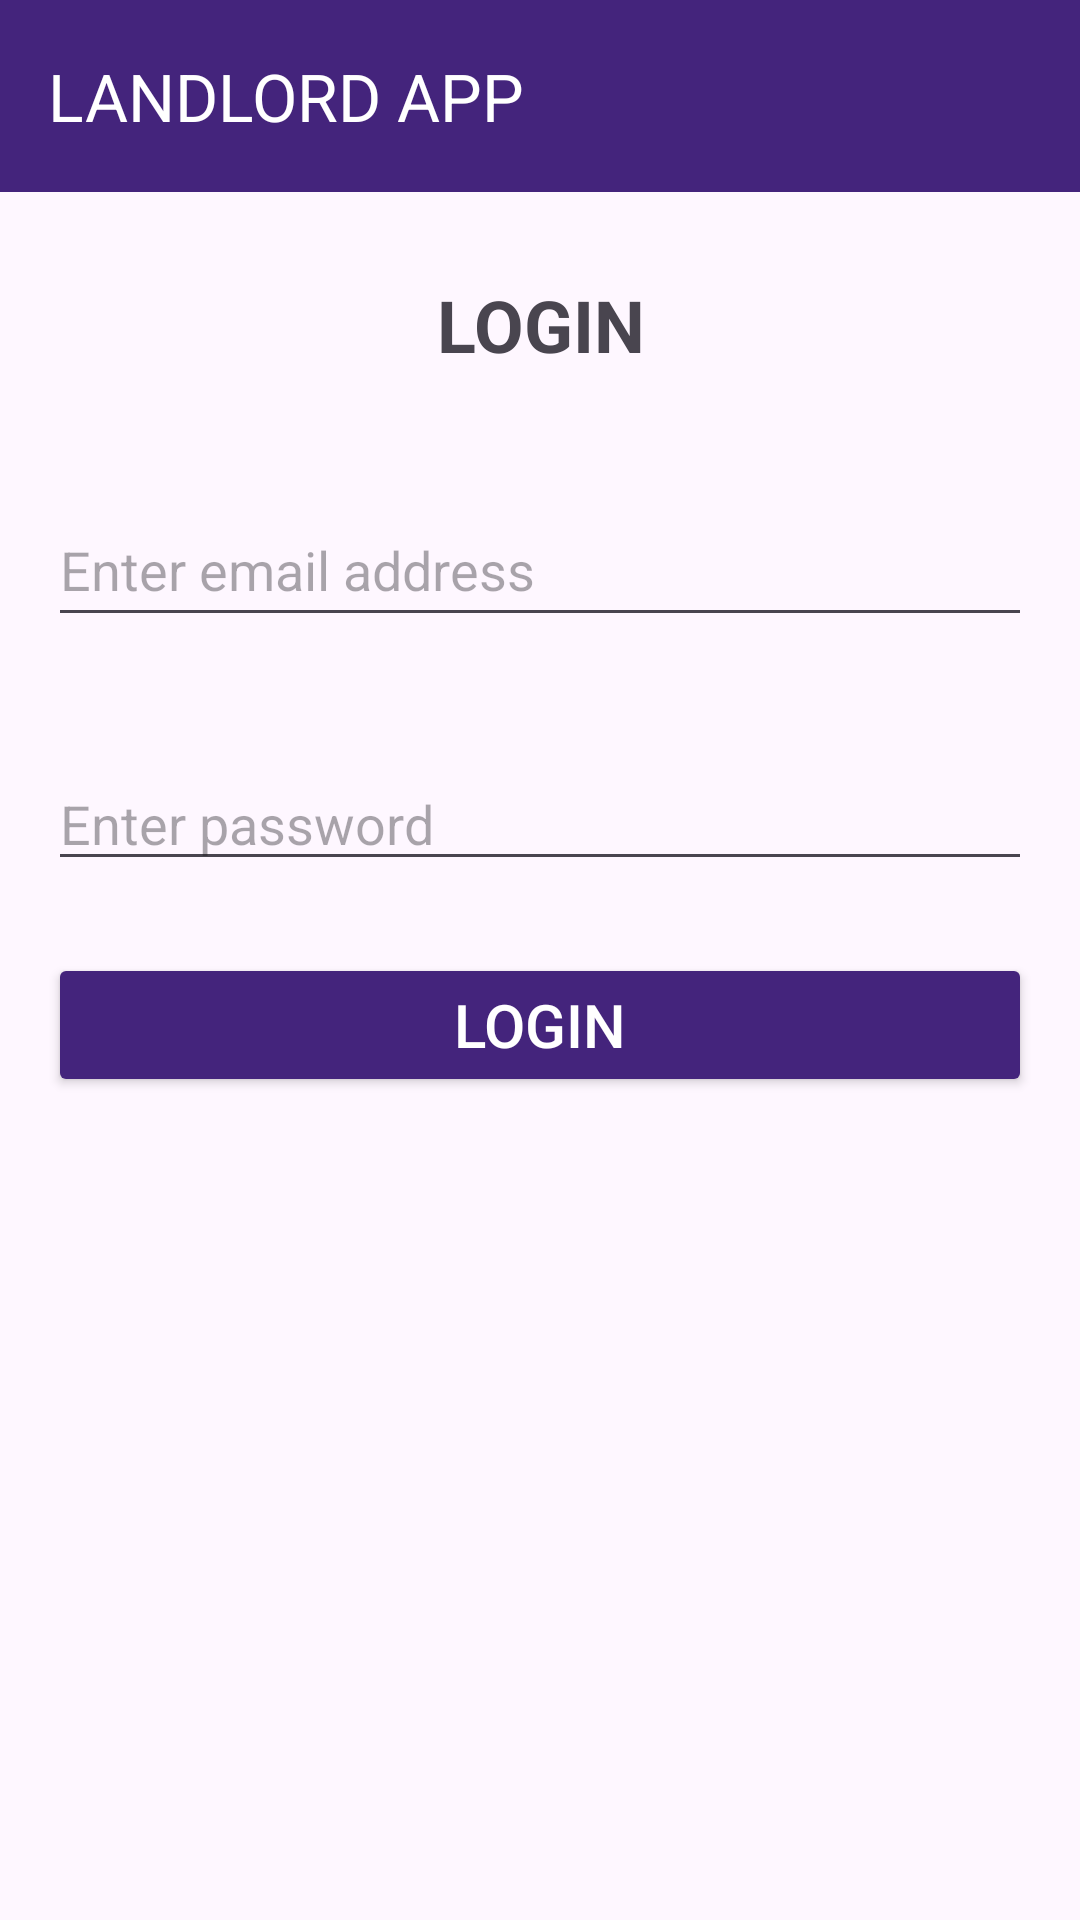

Write the Android layout XML for this screen, with the resource values it uses.
<!-- AndroidManifest.xml: application theme Theme.LANDLORD_G11 -->
<!-- res/layout/activity_login.xml -->
<?xml version="1.0" encoding="utf-8"?>
<androidx.constraintlayout.widget.ConstraintLayout xmlns:android="http://schemas.android.com/apk/res/android"
    xmlns:app="http://schemas.android.com/apk/res-auto"
    xmlns:tools="http://schemas.android.com/tools"
    android:id="@+id/main"
    android:layout_width="match_parent"
    android:layout_height="match_parent"
    tools:context=".LoginActivity">

    <androidx.appcompat.widget.Toolbar
        android:id="@+id/myToolbar"
        android:layout_width="match_parent"
        android:layout_height="?attr/actionBarSize"
        android:background="#44247C"
        android:elevation="4dp"
        android:textColor="#FFFFFF"
        android:theme="@style/ThemeOverlay.AppCompat.Dark.ActionBar"
        app:layout_constraintStart_toStartOf="parent"
        app:layout_constraintTop_toTopOf="parent"
        app:popupTheme="@style/ThemeOverlay.AppCompat.Light"
        app:title="LANDLORD APP" />

    <TextView
        android:id="@+id/tvheadingCreateListings"
        android:layout_width="match_parent"
        android:layout_height="wrap_content"
        android:layout_marginTop="28dp"
        android:text="LOGIN"
        android:textAlignment="center"
        android:textSize="24sp"
        android:textStyle="bold"
        app:layout_constraintTop_toBottomOf="@+id/myToolbar"
        tools:layout_editor_absoluteX="0dp" />

    <EditText
        android:id="@+id/etEmail"
        android:layout_width="0dp"
        android:layout_height="wrap_content"
        android:layout_marginStart="16dp"
        android:layout_marginTop="40dp"
        android:layout_marginEnd="16dp"
        android:ems="10"
        android:hint="Enter email address"
        android:inputType="textEmailAddress"
        android:minHeight="48dp"
        app:layout_constraintEnd_toEndOf="@+id/myToolbar"
        app:layout_constraintHorizontal_bias="0.0"
        app:layout_constraintStart_toStartOf="parent"
        app:layout_constraintTop_toBottomOf="@+id/tvheadingCreateListings" />

    <EditText
        android:id="@+id/etPassword"
        android:layout_width="0dp"
        android:layout_height="wrap_content"
        android:layout_marginStart="16dp"
        android:layout_marginTop="40dp"
        android:layout_marginEnd="16dp"
        android:hint="Enter password"
        android:inputType="textPassword"
        app:layout_constraintEnd_toEndOf="parent"
        app:layout_constraintHorizontal_bias="0.0"
        app:layout_constraintStart_toStartOf="parent"
        app:layout_constraintTop_toBottomOf="@+id/etEmail" />

    <Button
        android:id="@+id/btnLogin"
        android:layout_width="match_parent"
        android:layout_height="wrap_content"
        android:layout_marginLeft="16dp"
        android:layout_marginTop="24dp"
        android:layout_marginRight="16dp"
        android:backgroundTint="#44247C"
        android:padding="10dp"
        android:text="Login"
        android:textColor="#FFFFFF"
        android:textSize="20sp"
        app:cornerRadius="0dp"
        app:layout_constraintEnd_toEndOf="parent"
        app:layout_constraintStart_toStartOf="parent"
        app:layout_constraintTop_toBottomOf="@+id/etPassword" />

    <TextView
        android:id="@+id/tvError"
        android:layout_width="match_parent"
        android:layout_height="wrap_content"
        android:layout_marginLeft="10dp"
        android:layout_marginRight="10dp"
        android:layout_marginBottom="32dp"
        android:background="@color/error_background_color"
        android:padding="8dp"
        android:text="ERROR"
        android:textAlignment="center"
        android:textColor="@color/error_text_color"
        android:textStyle="bold"
        android:visibility="gone"
        app:layout_constraintBottom_toBottomOf="parent"
        app:layout_constraintEnd_toEndOf="parent"
        app:layout_constraintHorizontal_bias="1.0"
        app:layout_constraintStart_toStartOf="parent"
        app:layout_constraintTop_toBottomOf="@+id/btnLogin"
        app:layout_constraintVertical_bias="0.5" />
</androidx.constraintlayout.widget.ConstraintLayout>
<!-- resources referenced by this layout -->
<resources>
  <color name="error_background_color">#FFCDD2</color>
  <color name="error_text_color">#FF0000</color>
  <style name="Theme.LANDLORD_G11" parent="Base.Theme.LANDLORD_G11" />
  <style name="Base.Theme.LANDLORD_G11" parent="Theme.Material3.DayNight.NoActionBar">
          
          
      </style>
</resources>
